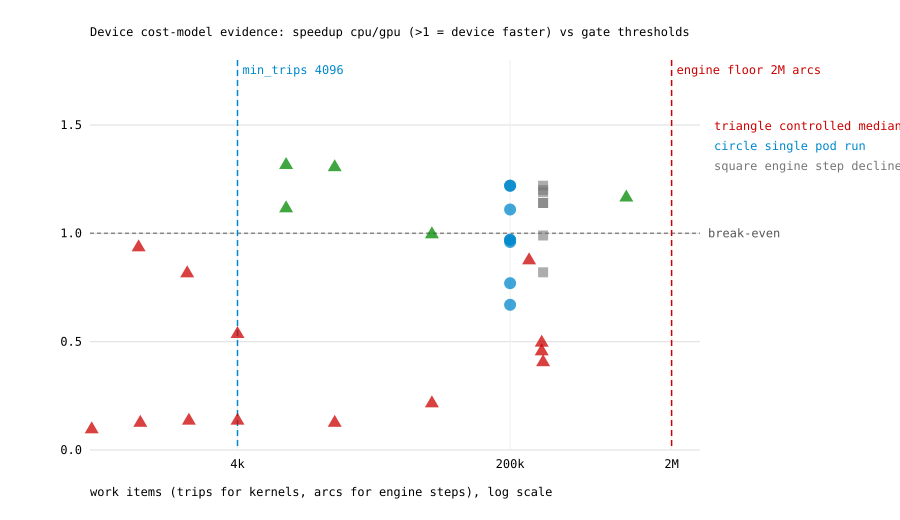

Source data for this figure (header and first rows):
# Device cost-model evidence.  Columns:
# family: shape family | case | work_uni…
# controlled: 1 = repeated, warm-off, median (trustworthy); 0 = single pod run…
# ran_on_device: what the device actuall…
# cpu_ms, gpu_ms: 4-host-thread wall clock; ratio …
# gate_default: what the default policy …
# gate_correct: 1 = the decision matches…, 0 = mismatch, - = not decisive
family, case, work_units, work, controlled, ran_on_device, cpu_ms, gpu_ms, ratio, gate_default, gate_correct
engine-step, bfs_level (activation forced), arcs, 320000, 1, engine step, 186, 458, 0.41, CPU, 1
doacross, doacross_carry, kernel, 200000, 0, wave kernel, 219, 179, 1.22, device, 1
doacross, doacross_carry (2nd run), kernel, 200000, 0, wave kernel, 182, 188, 0.97, device, -
mixed, mixed_regions, kernel, 200000, 0, mixed kernel, 254, 263, 0.97, device, -
mixed, mixed_regions (2nd run), kernel, 200000, 0, mixed kernel, 237, 214, 1.11, device, 1
engine-step, algo/kcore (default policy), arcs, 320000, 0, backend only (step declined), 225, 188, 1.20, CPU, 1
engine-step, algo/kcore (2nd run), arcs, 320000, 0, backend only (step declined), 200, 244, 0.82, CPU, -
engine-step, algo/bfs_level (default policy), arcs, 320000, 0, backend only (step declined), 214, 187, 1.14, CPU, 1
engine-step, algo/pagerank (default policy), arcs, 320000, 0, backend only (step declined), 224, 189, 1.19, CPU, 1
engine-step, algo/pagerank (2nd run), arcs, 320000, 0, backend only (step declined), 199, 201, 0.99, CPU, -
engine-step, algo/cc (default policy), arcs, 320000, 0, backend only (step declined), 204, 167, 1.22, CPU, 1
engine-step, algo/cc (2nd run), arcs, 320000, 0, backend only (step declined), 179, 157, 1.14, CPU, 1
engine-step, algo/bfs_level (bio-grid-yeast.txt), arcs, 313890, 1, 632, 293, engine step, 0.46, CPU, 1
engine-step, algo/kcore (bio-grid-yeast.txt), arcs, 313890, 1, 639, 317, engine step, 0.50, CPU, 1
doall, doall n=1000, trip, 1000, 1, outlined kernel, 31, 30, 1.03, device, 1
doall, doall n=2000, trip, 2000, 1, outlined kernel, 23, 31, 0.74, device, 1
doall, doall n=4096, trip, 4096, 1, outlined kernel, 30, 31, 0.97, device, 1
doall, doall n=8192, trip, 8192, 1, outlined kernel, 30, 31, 0.97, device, 1
doall, doall n=16384, trip, 16384, 1, outlined kernel, 31, 29, 1.07, device, 1
doall, doall n=65536, trip, 65536, 1, outlined kernel, 268, 320, 0.84, device, 1
doall, doall n=262144, trip, 262144, 1, outlined kernel, 319, 276, 1.16, device, 1
doall, doall n=1048576, trip, 1048576, 1, outlined kernel, 302, 345, 0.88, device, 1
doacross, doacross n=512, trip, 512, 1, outlined kernel, 47, 354, 0.13, device, 1
doacross, doacross n=1024, trip, 1024, 1, outlined kernel, 31, 350, 0.09, device, 1
doacross, doacross n=2048, trip, 2048, 1, outlined kernel, 34, 296, 0.11, device, 1
doacross, doacross n=4096, trip, 4096, 1, outlined kernel, 36, 319, 0.11, device, 1
doacross, doacross n=8192, trip, 8192, 1, outlined kernel, 343, 304, 1.13, device, 1
doacross, doacross n=16384, trip, 16384, 1, outlined kernel, 54, 341, 0.16, device, 1
doacross, doacross n=65536, trip, 65536, 1, outlined kernel, 94, 355, 0.26, device, 1
engine-step, algo/bfs_level (bio-grid-yeast.txt), arcs, 313890, 1, engine step, 291, 637, 0.46, CPU, 1
engine-step, algo/kcore (bio-grid-yeast.txt), arcs, 313890, 1, engine step, 290, 653, 0.44, CPU, 1
